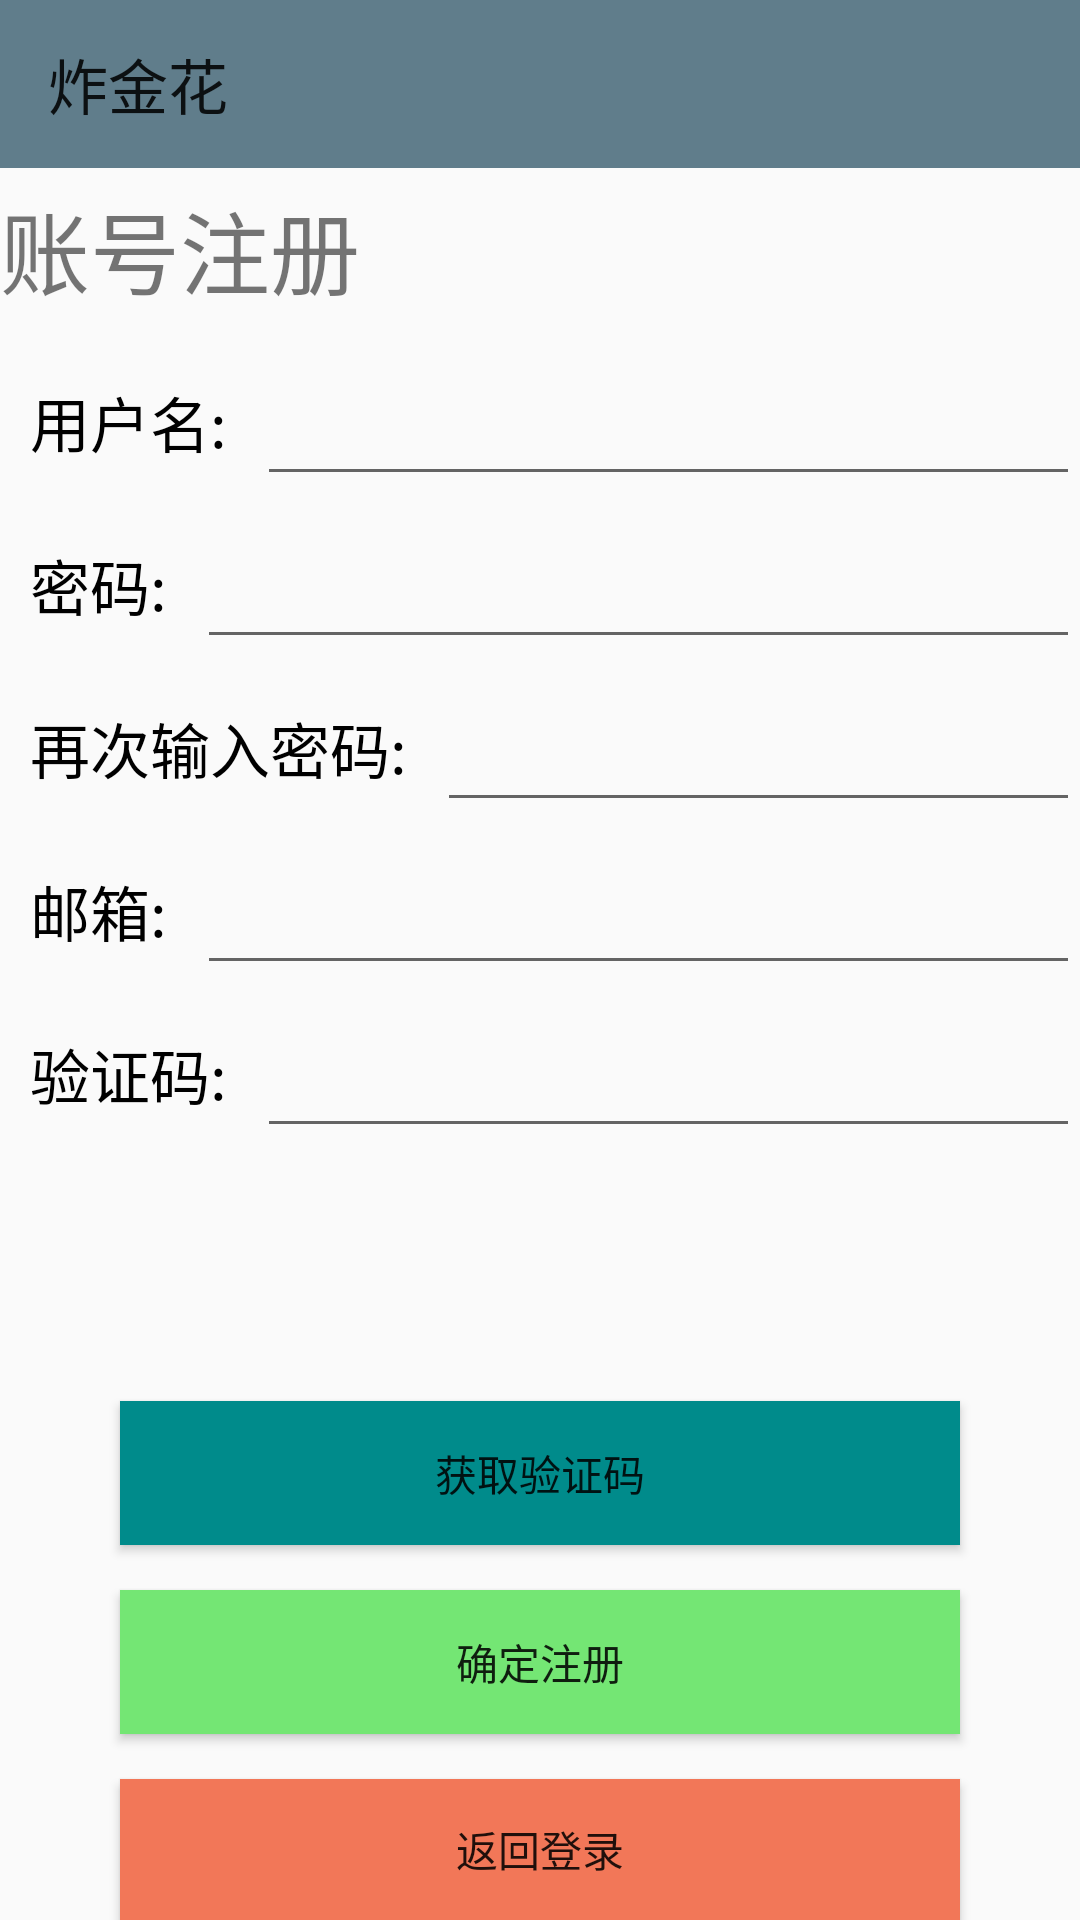

This screen was rendered from an Android layout file. Write that file and the resources it references.
<!-- AndroidManifest.xml: activity theme AppTheme.NoActionBar -->
<!-- res/layout/activity_register.xml -->
<?xml version="1.0" encoding="utf-8"?>
<LinearLayout xmlns:android="http://schemas.android.com/apk/res/android"
    android:layout_width="match_parent"
    android:layout_height="wrap_content"
    xmlns:app="http://schemas.android.com/apk/res-auto"
    android:orientation="vertical">

    <androidx.appcompat.widget.Toolbar
        android:id="@+id/id_toolbar"
        app:title="@string/app_name"
        app:navigationIcon="@drawable/left"
        android:layout_height="wrap_content"
        android:minHeight="?attr/actionBarSize"
        android:layout_width="match_parent"
        android:background="?attr/colorPrimary"/>
    <RelativeLayout
        android:layout_width="match_parent"
        android:layout_height="match_parent"
        android:orientation="horizontal">
        <TextView
            android:layout_marginTop="60dp"
            android:id="@+id/reg_number1"
            android:layout_width="wrap_content"
            android:layout_height="wrap_content"
            android:padding="10dp"
            android:text="@string/user"
            android:textColor="#000"
            android:textSize="20dp" />
        <EditText
            android:layout_alignBottom="@+id/reg_number1"
            android:layout_toRightOf="@+id/reg_number1"
            android:id="@+id/reg_username"
            android:layout_width="match_parent"
            android:layout_height="wrap_content"
            android:padding="10dp" />
        <TextView
            android:id="@+id/reg_number2"
            android:layout_marginTop="5dp"
            android:layout_width="wrap_content"
            android:layout_height="wrap_content"
            android:layout_below="@+id/reg_number1"
            android:padding="10dp"
            android:text="@string/pwd"
            android:textColor="#000"
            android:textSize="20dp" />
        <EditText
            android:layout_alignBottom="@id/reg_number2"
            android:layout_toRightOf="@+id/reg_number2"
            android:id="@+id/reg_password"
            android:layout_width="match_parent"
            android:layout_height="wrap_content"
            android:inputType="textPassword"
            android:padding="10dp" />
        <TextView
            android:id="@+id/reg_number3"
            android:layout_marginTop="5dp"
            android:layout_width="wrap_content"
            android:layout_height="wrap_content"
            android:layout_below="@+id/reg_number2"
            android:padding="10dp"
            android:text="@string/pwdAgain"
            android:textColor="#000"
            android:textSize="20dp" />
        <EditText
            android:layout_alignBottom="@id/reg_number3"
            android:layout_toRightOf="@+id/reg_number3"
            android:id="@+id/reg_password2"
            android:layout_width="match_parent"
            android:layout_height="wrap_content"
            android:inputType="textPassword"
            android:padding="10dp" />
        <TextView
            android:id="@+id/reg_number4"
            android:layout_marginTop="5dp"
            android:layout_width="wrap_content"
            android:layout_height="wrap_content"
            android:layout_below="@+id/reg_number3"
            android:padding="10dp"
            android:text="@string/emailWord"
            android:textColor="#000"
            android:textSize="20dp" />
        <EditText
            android:layout_alignBottom="@id/reg_number4"
            android:layout_toRightOf="@+id/reg_number4"
            android:id="@+id/reg_mail"
            android:layout_width="match_parent"
            android:layout_height="wrap_content"
            android:padding="10dp" />
        <TextView
            android:id="@+id/reg_number5"
            android:layout_marginTop="5dp"
            android:layout_width="wrap_content"
            android:layout_height="wrap_content"
            android:layout_below="@+id/reg_number4"
            android:padding="10dp"
            android:text="@string/verificationCode"
            android:textColor="#000"
            android:textSize="20dp" />
        <EditText
            android:layout_alignBottom="@id/reg_number5"
            android:layout_toRightOf="@+id/reg_number5"
            android:id="@+id/reg_code"
            android:layout_width="match_parent"
            android:layout_height="wrap_content"
            android:padding="10dp" />
        <TextView
            android:id="@+id/reg_errnoMessage"
            android:layout_marginTop="5dp"
            android:layout_width="wrap_content"
            android:layout_height="wrap_content"
            android:layout_below="@+id/reg_number5"
            android:padding="10dp"
            android:text="@string/error"
            android:visibility="invisible"
            android:textColor="@color/red"
            android:textSize="20dp" />

        <Button
            android:layout_width="match_parent"
            android:layout_height="wrap_content"
            android:text="@string/getVerificationCode"
            android:background="@color/darkCyan"
            android:layout_marginTop="30dp"
            android:id="@+id/reg_btn_code"
            android:layout_below="@+id/reg_errnoMessage"
            android:layout_marginLeft="40dp"
            android:layout_marginRight="40dp" />

        <Button
            android:layout_width="match_parent"
            android:layout_height="wrap_content"
            android:text="@string/admitRegister"
            android:background="#74e674"
            android:layout_marginTop="15dp"
            android:id="@+id/reg_btn_sure"
            android:layout_below="@id/reg_btn_code"
            android:layout_marginLeft="40dp"
            android:layout_marginRight="40dp"/>

        <Button
            android:layout_width="match_parent"
            android:layout_height="wrap_content"
            android:text="@string/backLogin"
            android:background="#f27758"
            android:layout_marginTop="15dp"
            android:id="@+id/reg_btn_login"
            android:layout_below="@id/reg_btn_sure"
            android:layout_marginLeft="40dp"
            android:layout_marginRight="40dp" />
        <TextView
            android:layout_width="wrap_content"
            android:layout_height="wrap_content"
            android:text="@string/userRegister"
            android:textSize="30dp"
            android:layout_marginTop="5dp"
            android:layout_alignParentLeft="true"
            android:layout_alignParentStart="true" />


    </RelativeLayout>
</LinearLayout>
<!-- resources referenced by this layout -->
<resources>
  <color name="darkCyan">#008B8B</color>
  <color name="red">#FF0000</color>
  <string name="admitRegister">确定注册</string>
  <string name="app_name">炸金花</string>
  <string name="backLogin">返回登录</string>
  <string name="emailWord">邮箱:</string>
  <string name="error">错误</string>
  <string name="getVerificationCode">获取验证码</string>
  <string name="pwd">密码:</string>
  <string name="pwdAgain">再次输入密码:</string>
  <string name="user">用户名:</string>
  <string name="userRegister">账号注册</string>
  <string name="verificationCode">验证码:</string>
  <style name="AppTheme.NoActionBar" parent="Theme.AppCompat.Light.NoActionBar">
          
          <item name="colorPrimary">@color/colorPrimary</item>
          <item name="colorPrimaryDark">@color/colorPrimary_dark</item>
          <item name="colorAccent">@color/accent</item>
      </style>
  <color name="colorPrimary">#607D8B</color>
  <color name="colorPrimary_dark">#455A64</color>
  <color name="accent">#9E9E9E</color>
</resources>
